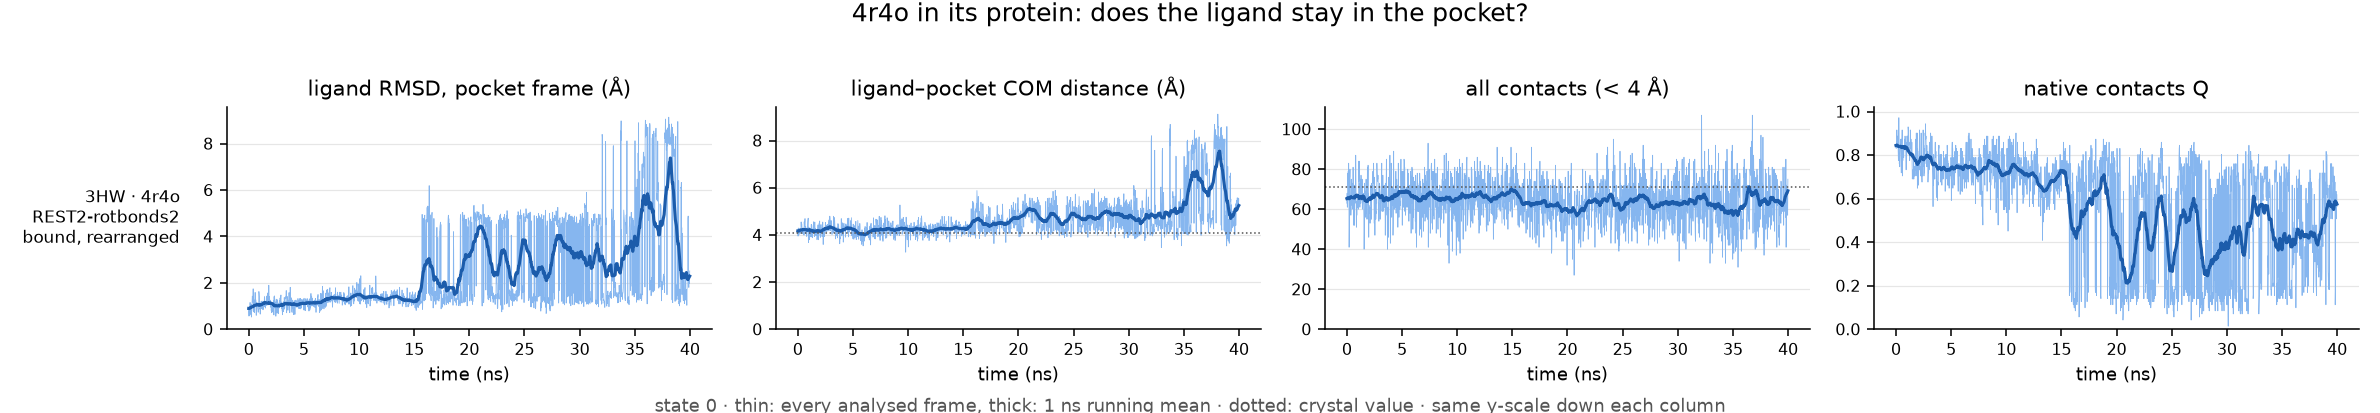

Values plotted in this chart, from the file beside it:
run, ligand, ns, pocket_residues, native_pairs, com_crystal, frac_unbound, max_closest_contact, rmsd_mean, rmsd_last10pct, com_mean, com_last10pct, contacts_mean, contacts_last10pct, Q_mean, Q_last10pct, verdict
REST2-rotbonds2/4r4o-complex, 3HW, 40.0, 20, 71, 4.09, 0.0, 3.48, 2.46, 4.53, 4.7, 5.99, 64.29, 65.2, 0.57, 0.47, bound, rearranged
